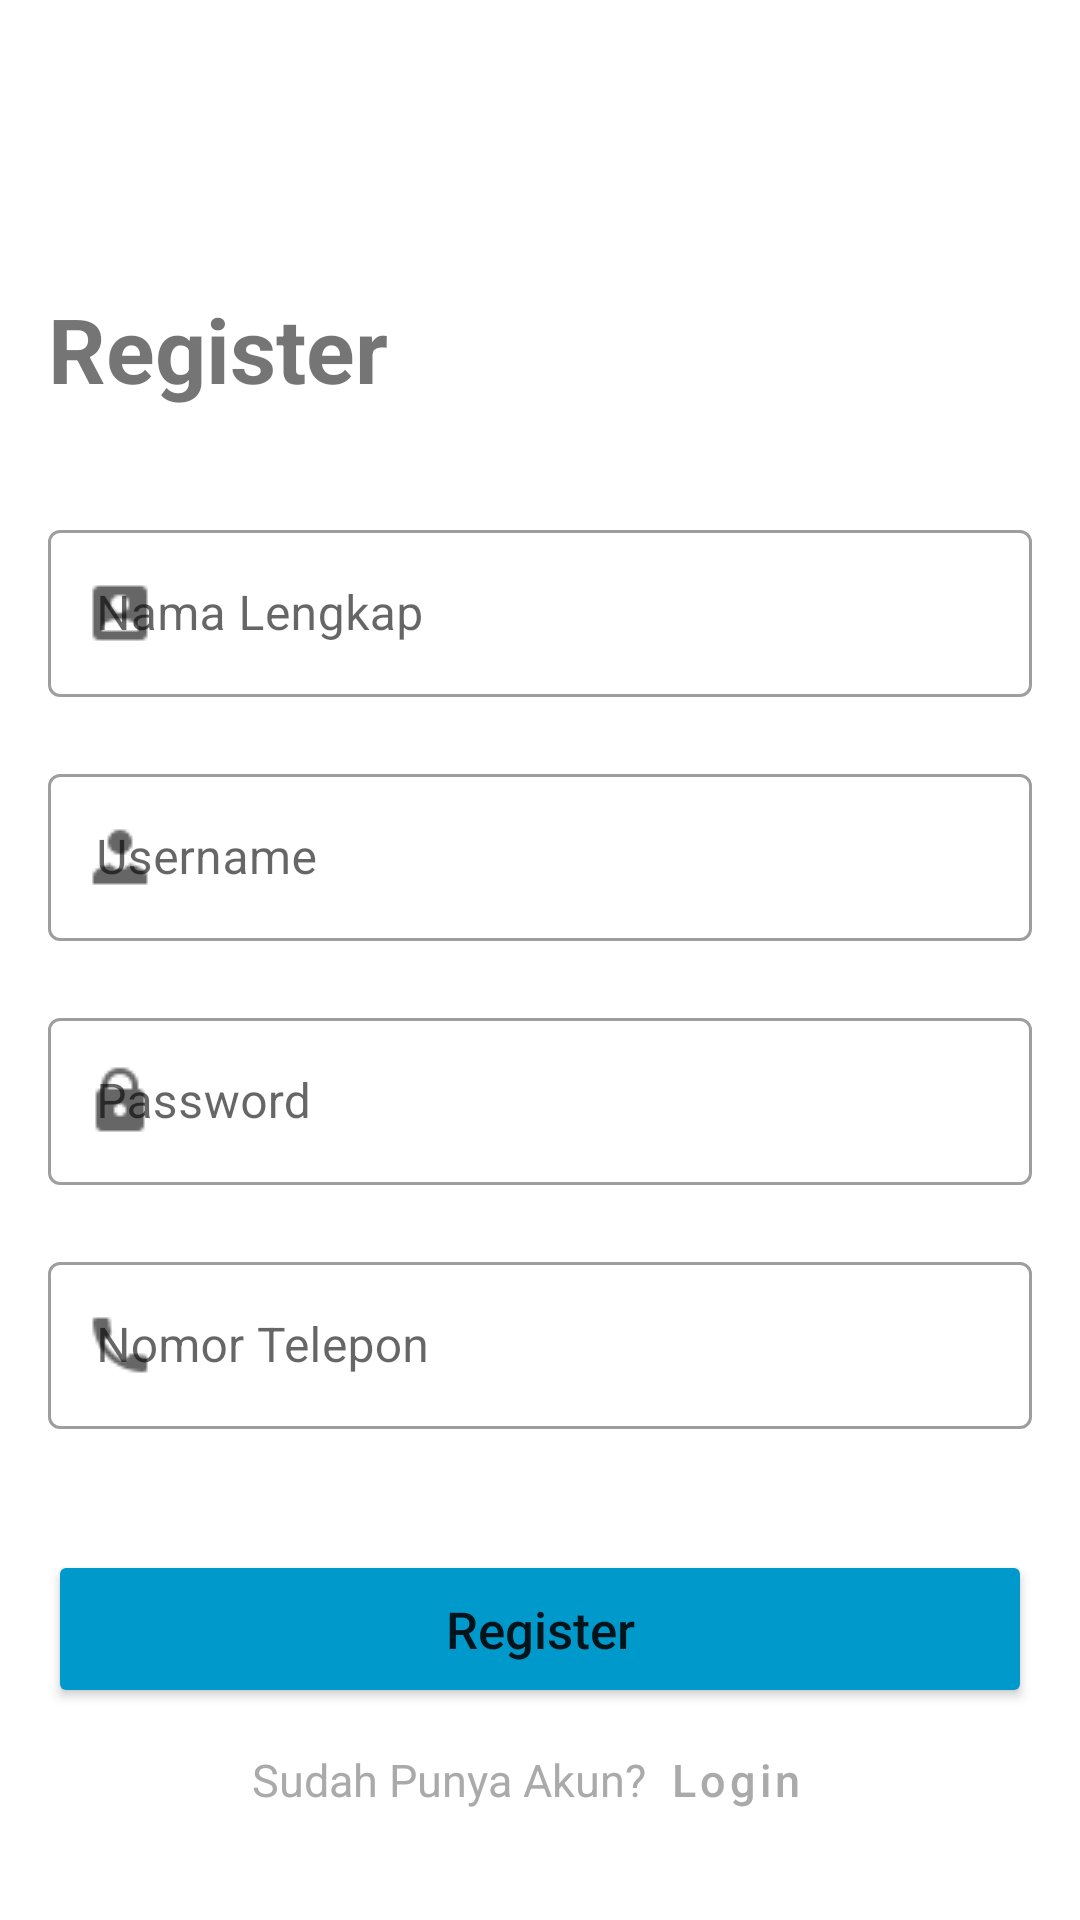

Write the Android layout XML for this screen, with the resource values it uses.
<!-- AndroidManifest.xml: application theme Theme.10119003ActivityIntent -->
<!-- res/layout/activity_register.xml -->
<?xml version="1.0" encoding="utf-8"?>
<RelativeLayout xmlns:android="http://schemas.android.com/apk/res/android"
    xmlns:app="http://schemas.android.com/apk/res-auto"
    xmlns:tools="http://schemas.android.com/tools"
    android:layout_width="match_parent"
    android:layout_height="match_parent"
    android:paddingTop="16dp"
    android:paddingBottom="16dp"
    android:paddingLeft="16dp"
    android:paddingRight="16dp"
    android:layout_marginTop="16dp"
    android:layout_marginBottom="16dp"
    android:layout_marginLeft="16dp"
    android:layout_marginRight="16dp"
    tools:context=".RegisterActivity"
    >
    <LinearLayout
        android:id="@+id/layout_title"
        android:layout_width="match_parent"
        android:layout_height="wrap_content"
        android:layout_marginTop="80dp"
        >
        <TextView
            android:id="@+id/lbl_register"
            android:layout_width="wrap_content"
            android:layout_height="wrap_content"
            android:text="Register"
            android:textSize="30dp"
            android:textStyle="bold"
            />
    </LinearLayout>

    <LinearLayout
        android:id="@+id/layout_input_login"
        android:layout_width="match_parent"
        android:layout_height="wrap_content"
        android:layout_below="@id/layout_title"
        android:orientation="vertical"
        android:layout_marginTop="35dp"
        >
        <com.google.android.material.textfield.TextInputLayout
            style="@style/Widget.MaterialComponents.TextInputLayout.OutlinedBox"
            android:id="@+id/txt_name"
            app:startIconDrawable="@drawable/name_24px"
            android:layout_width="match_parent"
            android:layout_height="wrap_content"
            app:errorEnabled="true">

            <com.google.android.material.textfield.TextInputEditText
                android:id="@+id/txt_edit_name"
                android:layout_width="match_parent"
                android:layout_height="wrap_content"
                android:hint="@string/namalengkap" />
        </com.google.android.material.textfield.TextInputLayout>

        <com.google.android.material.textfield.TextInputLayout
            android:id="@+id/txt_username"
            app:startIconDrawable="@drawable/user_24px"
            style="@style/Widget.MaterialComponents.TextInputLayout.OutlinedBox"
            android:layout_width="match_parent"
            android:layout_height="wrap_content"
            app:errorEnabled="true">

            <com.google.android.material.textfield.TextInputEditText
                android:id="@+id/txt_edit_username"
                android:layout_width="match_parent"
                android:layout_height="wrap_content"
                android:hint="@string/Username" />
        </com.google.android.material.textfield.TextInputLayout>

        <com.google.android.material.textfield.TextInputLayout
            android:id="@+id/txt_password"
            style="@style/Widget.MaterialComponents.TextInputLayout.OutlinedBox"
            app:startIconDrawable="@drawable/lock_24px"
            android:layout_width="match_parent"
            android:layout_height="wrap_content"
            app:errorEnabled="true">

            <com.google.android.material.textfield.TextInputEditText
                android:id="@+id/txt_edit_password"
                android:layout_width="match_parent"
                android:layout_height="wrap_content"
                android:hint="@string/Password"
                android:inputType="textPassword"
                />
        </com.google.android.material.textfield.TextInputLayout>

        <com.google.android.material.textfield.TextInputLayout
            android:id="@+id/txt_nohp"
            app:startIconDrawable="@drawable/phone_24px"
            style="@style/Widget.MaterialComponents.TextInputLayout.OutlinedBox"
            android:layout_width="match_parent"
            android:layout_height="wrap_content"
            app:errorEnabled="true">

            <com.google.android.material.textfield.TextInputEditText
                android:id="@+id/txt_edit_nohp"
                android:layout_width="match_parent"
                android:layout_height="wrap_content"
                android:inputType="phone"
                android:hint="@string/nomortelepon" />
        </com.google.android.material.textfield.TextInputLayout>

    </LinearLayout>
    <LinearLayout
        android:id="@+id/layout_action"
        android:layout_width="match_parent"
        android:layout_height="wrap_content"
        android:layout_below="@+id/layout_input_login"
        android:orientation="vertical"
        android:layout_marginTop="20dp"
        >
        <Button
            android:id="@+id/btn_register1"
            android:layout_width="match_parent"
            android:layout_height="wrap_content"
            android:text="Register"
            android:paddingTop="15dp"
            android:paddingBottom="15dp"
            android:textAllCaps="false"
            android:textSize="17dp"
            android:backgroundTint="@android:color/holo_blue_dark"
            />
        <LinearLayout
            android:layout_width="match_parent"
            android:layout_height="wrap_content"
            android:orientation="horizontal"
            android:gravity="center"
            >
            <TextView
                android:layout_width="wrap_content"
                android:layout_height="wrap_content"
                android:text="Sudah Punya Akun?"
                android:textColor="@android:color/darker_gray"
                android:textSize="15dp"
                >
            </TextView>

            <Button
                android:id="@+id/btn_login1"
                style="@style/Widget.MaterialComponents.Button.TextButton"
                android:layout_width="wrap_content"
                android:layout_height="wrap_content"
                android:minWidth="0dp"
                android:textSize="15dp"
                android:text="Login"
                android:textAllCaps="false"
                android:textStyle="normal"
                android:textColor="@android:color/darker_gray" />
        </LinearLayout>
    </LinearLayout>

</RelativeLayout>
<!-- resources referenced by this layout -->
<resources>
  <!-- drawable lock_24px: png bitmap (drawable, 531 bytes) -->
  <!-- drawable name_24px: png bitmap (drawable, 438 bytes) -->
  <!-- drawable phone_24px: png bitmap (drawable, 537 bytes) -->
  <!-- drawable user_24px: png bitmap (drawable, 447 bytes) -->
  <string name="Password">Password</string>
  <string name="Username">Username</string>
  <string name="namalengkap">Nama Lengkap</string>
  <string name="nomortelepon">Nomor Telepon</string>
  <style name="Theme.10119003ActivityIntent" parent="Theme.MaterialComponents.DayNight.DarkActionBar">
          
          <item name="colorPrimary">@android:color/holo_blue_dark</item>
          <item name="colorPrimaryVariant">@android:color/holo_blue_dark</item>
          <item name="colorOnPrimary">@color/white</item>
          
          <item name="colorSecondary">@android:color/darker_gray</item>
          <item name="colorSecondaryVariant">@android:color/darker_gray</item>
          <item name="colorOnSecondary">@color/black</item>
          
          <item name="android:statusBarColor" tools:targetApi="l">?attr/colorPrimaryVariant</item>
          
      </style>
  <!-- not gathered from this repository: default colours our renderer supplied (Android Studio template values) -->
  <color name="black">#FF000000</color>
  <color name="white">#FFFFFFFF</color>
</resources>
